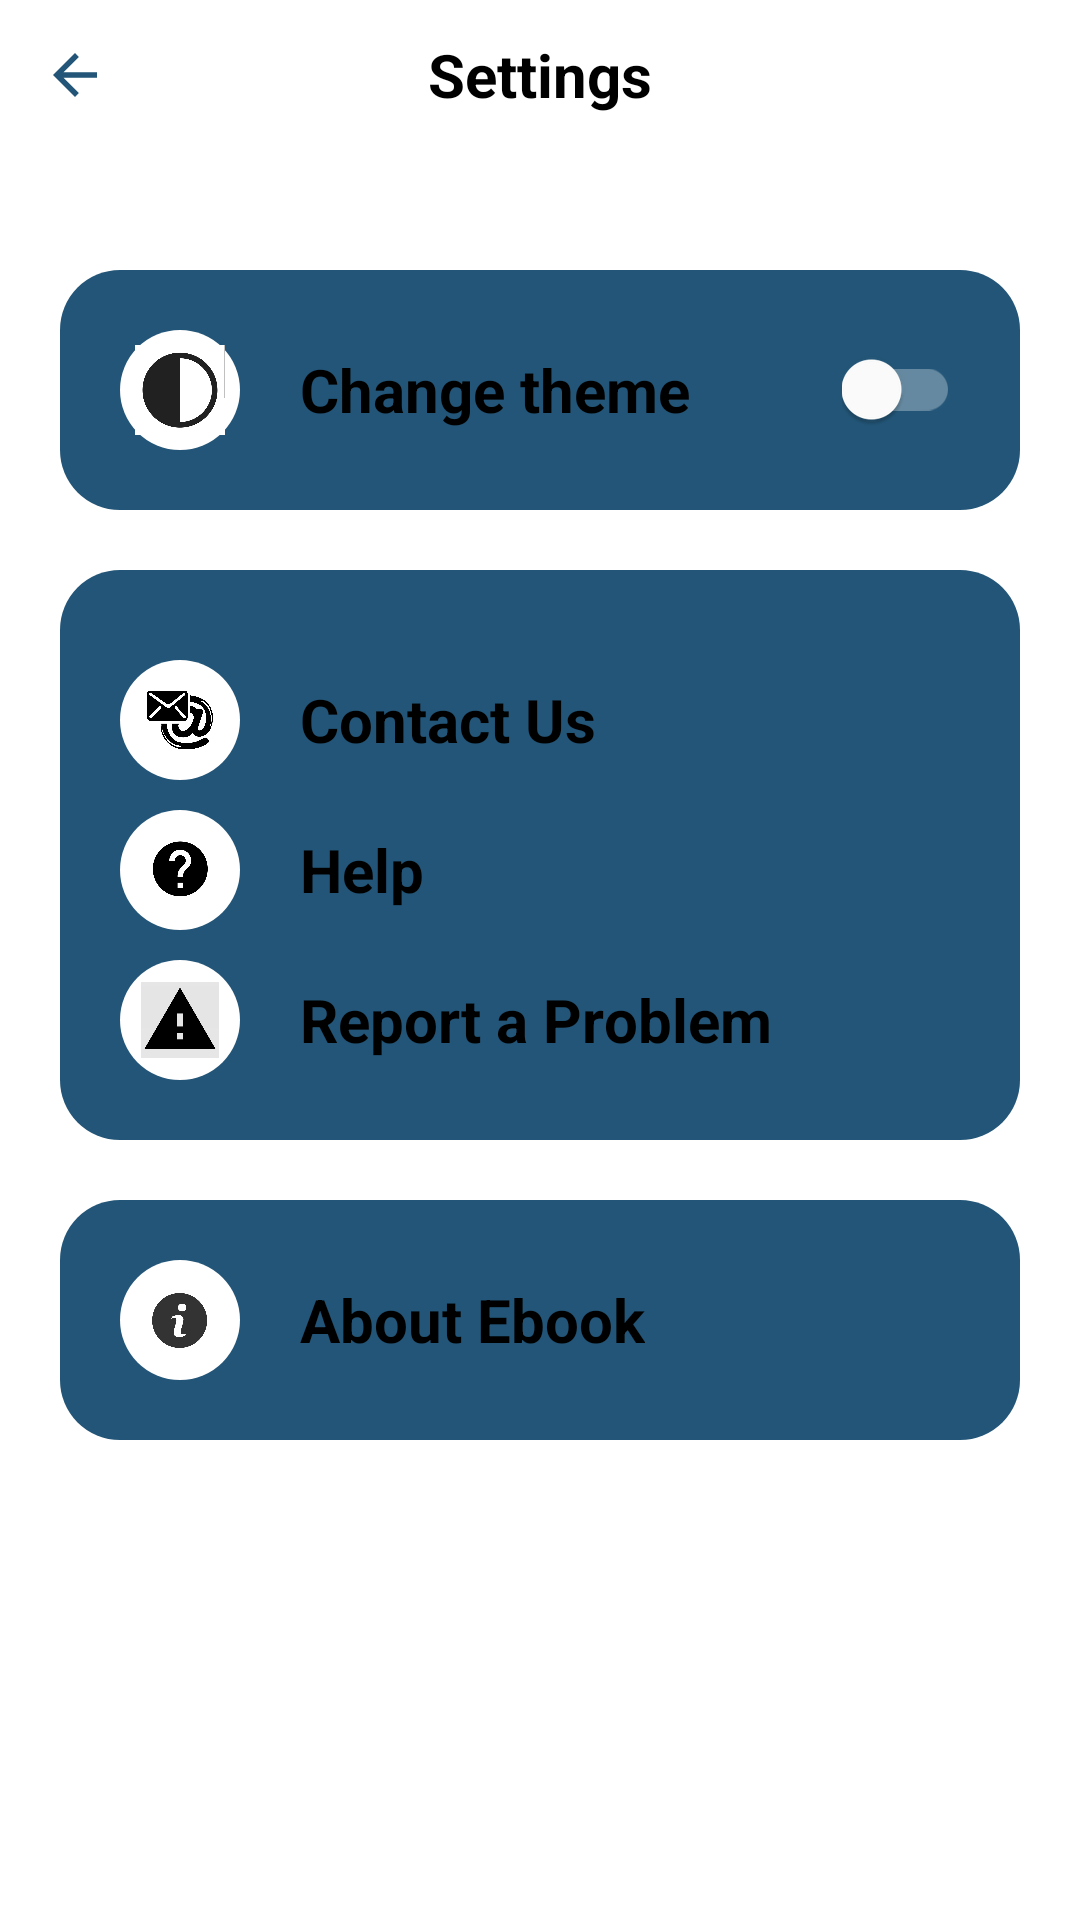

The Android layout XML behind this screen, and the referenced resources:
<!-- AndroidManifest.xml: application theme Theme.Ebook -->
<!-- res/layout/activity_settings.xml -->
<?xml version="1.0" encoding="utf-8"?>
<LinearLayout xmlns:android="http://schemas.android.com/apk/res/android"
    xmlns:app="http://schemas.android.com/apk/res-auto"
    xmlns:tools="http://schemas.android.com/tools"
    android:layout_width="match_parent"
    android:layout_height="match_parent"
    android:id="@+id/parentViewSettings"
    android:orientation="vertical"
    android:background = "#ffffff"
    tools:context=".Settings">

    <RelativeLayout
        android:layout_width="match_parent"
        android:layout_height="wrap_content">

        <ImageView
            android:id="@+id/backArrowIcon"
            android:layout_width="50sp"
            android:layout_height="50sp"
            android:padding="14dp"
            android:src="@drawable/back_btn" />

        <TextView
            android:id="@+id/settingsTV"
            android:layout_width="wrap_content"
            android:layout_height="wrap_content"
            android:layout_centerInParent="true"
            android:text="Settings"
            android:textColor="#000000"
            android:textSize="20sp"
            android:textStyle="bold" />

    </RelativeLayout>

    <ScrollView
        android:layout_width="match_parent"
        android:layout_height="wrap_content">

        <LinearLayout
            android:layout_width="match_parent"
            android:layout_height="wrap_content"
            android:orientation="vertical">

            <LinearLayout
                android:layout_width="match_parent"
                android:layout_height="wrap_content"
                android:layout_marginStart ="20dp"
                android:layout_marginEnd ="20dp"
                android:layout_marginTop ="40dp"
                android:orientation="vertical"
                android:background="@drawable/round_back_white10_20"
                android:padding="20dp">

                
                <RelativeLayout
                    android:layout_width="match_parent"
                    android:layout_height="wrap_content">

                    <ImageView
                        android:id="@+id/changeThemeIcon"
                        android:layout_width="40sp"
                        android:layout_height="40sp"
                        android:background="@drawable/round_back_background"
                        android:padding="5dp"
                        android:src="@drawable/theme" />

                    <TextView
                        android:id="@+id/changeTheme"
                        android:layout_width="wrap_content"
                        android:layout_height="wrap_content"
                        android:layout_centerVertical="true"
                        android:layout_marginStart="20dp"
                        android:layout_toEndOf="@+id/changeThemeIcon"
                        android:text="Change theme"
                        android:textColor="#000000"
                        android:textSize="20sp"
                        android:textStyle="bold" />

                    <androidx.appcompat.widget.SwitchCompat
                        android:id="@+id/themeSwitch"
                        android:layout_width="wrap_content"
                        android:layout_height="wrap_content"
                        android:layout_alignParentEnd="true"
                        android:layout_centerVertical="true"
                        android:switchMinWidth="50dp"
                        android:theme="@style/nightModeSwitch" />

                </RelativeLayout>

            </LinearLayout>

        <LinearLayout
            android:layout_width="match_parent"
            android:layout_height="wrap_content"
            android:layout_marginStart ="20dp"
            android:layout_marginEnd ="20dp"
            android:layout_marginTop ="20dp"
            android:orientation="vertical"
            android:background="@drawable/round_back_white10_20"
            android:padding="20dp">


            
            <RelativeLayout
                android:layout_width="match_parent"
                android:layout_height="wrap_content"
                android:layout_marginTop="10sp">

                <ImageView
                    android:id="@+id/contactUsIcon"
                    android:layout_width="40sp"
                    android:layout_height="40sp"
                    android:background="@drawable/round_back_background"
                    android:padding="9dp"
                    android:src="@drawable/contact" />

                <TextView
                    android:id="@+id/contactUs"
                    android:layout_width="wrap_content"
                    android:layout_height="wrap_content"
                    android:layout_centerVertical="true"
                    android:layout_marginStart="20dp"
                    android:layout_toEndOf="@+id/contactUsIcon"
                    android:text="Contact Us"
                    android:textColor="#000000"
                    android:textSize="20sp"
                    android:textStyle="bold" />

                <ImageView
                    android:id="@+id/arrowIcon1"
                    android:layout_width="wrap_content"
                    android:layout_height="wrap_content"
                    android:layout_alignParentEnd="true"
                    android:layout_centerVertical="true"
                    android:src="@drawable/right_arrow" />

            </RelativeLayout>

            
            <RelativeLayout
                android:layout_width="match_parent"
                android:layout_height="wrap_content"
                android:layout_marginTop="10sp">

                <ImageView
                    android:id="@+id/helpIcon"
                    android:layout_width="40sp"
                    android:layout_height="40sp"
                    android:background="@drawable/round_back_background"
                    android:padding="6dp"
                    android:src="@drawable/help" />

                <TextView
                    android:id="@+id/help"
                    android:layout_width="wrap_content"
                    android:layout_height="wrap_content"
                    android:layout_centerVertical="true"
                    android:layout_marginStart="20dp"
                    android:layout_toEndOf="@+id/helpIcon"
                    android:text="Help"
                    android:textColor="#000000"
                    android:textSize="20sp"
                    android:textStyle="bold" />

                <ImageView
                    android:id="@+id/arrowIcon2"
                    android:layout_width="wrap_content"
                    android:layout_height="wrap_content"
                    android:layout_alignParentEnd="true"
                    android:layout_centerVertical="true"
                    android:src="@drawable/right_arrow" />

            </RelativeLayout>

            
            <RelativeLayout
                android:layout_width="match_parent"
                android:layout_height="wrap_content"
                android:layout_marginTop="10sp">

                <ImageView
                    android:id="@+id/reportProblemIcon"
                    android:layout_width="40sp"
                    android:layout_height="40sp"
                    android:background="@drawable/round_back_background"
                    android:padding="7dp"
                    android:src="@drawable/report" />

                <TextView
                    android:id="@+id/reportProblem"
                    android:layout_width="wrap_content"
                    android:layout_height="wrap_content"
                    android:layout_centerVertical="true"
                    android:layout_marginStart="20dp"
                    android:layout_toEndOf="@+id/reportProblemIcon"
                    android:text="Report a Problem"
                    android:textColor="#000000"
                    android:textSize="20sp"
                    android:textStyle="bold" />

                <ImageView
                    android:id="@+id/arrowIcon3"
                    android:layout_width="wrap_content"
                    android:layout_height="wrap_content"
                    android:layout_alignParentEnd="true"
                    android:layout_centerVertical="true"
                    android:src="@drawable/right_arrow" />

            </RelativeLayout>

        </LinearLayout>

        <LinearLayout
            android:layout_width="match_parent"
            android:layout_height="wrap_content"
            android:layout_marginStart ="20dp"
            android:layout_marginEnd ="20dp"
            android:layout_marginTop ="20dp"
            android:orientation="vertical"
            android:background="@drawable/round_back_white10_20"
            android:padding="20dp">

            
            <RelativeLayout
                android:layout_width="match_parent"
                android:layout_height="wrap_content">

                <ImageView
                    android:id="@+id/aboutEbookIcon"
                    android:layout_width="40sp"
                    android:layout_height="40sp"
                    android:background="@drawable/round_back_background"
                    android:padding="7dp"
                    android:src="@drawable/about" />

                <TextView
                    android:id="@+id/aboutEbook"
                    android:layout_width="wrap_content"
                    android:layout_height="wrap_content"
                    android:layout_centerVertical="true"
                    android:layout_marginStart="20dp"
                    android:layout_toEndOf="@+id/aboutEbookIcon"
                    android:text="About Ebook"
                    android:textColor="#000000"
                    android:textSize="20sp"
                    android:textStyle="bold" />

                <ImageView
                    android:id="@+id/arrowIcon4"
                    android:layout_width="wrap_content"
                    android:layout_height="wrap_content"
                    android:layout_alignParentEnd="true"
                    android:layout_centerVertical="true"
                    android:src="@drawable/right_arrow" />

            </RelativeLayout>

        </LinearLayout>

        </LinearLayout>

    </ScrollView>

</LinearLayout>
<!-- resources referenced by this layout -->
<resources>
  <!-- drawable about: jpg bitmap (drawable, 37535 bytes) -->
  <!-- drawable back_btn (drawable) -->
  <vector xmlns:android="http://schemas.android.com/apk/res/android"
      android:width="24dp"
      android:height="24dp"
      android:viewportWidth="24"
      android:viewportHeight="24"
      >
    <path
        android:fillColor="@color/cardViewsNew"
        android:pathData="M20,11H7.83l5.59,-5.59L12,4l-8,8 8,8 1.41,-1.41L7.83,13H20v-2z"/>
  </vector>
  <!-- drawable contact: jpg bitmap (drawable, 113067 bytes) -->
  <!-- drawable help: jpg bitmap (drawable, 37995 bytes) -->
  <!-- drawable report: jpg bitmap (drawable, 36081 bytes) -->
  <!-- drawable round_back_background (drawable) -->
  <?xml version="1.0" encoding="utf-8"?>
  <shape xmlns:android="http://schemas.android.com/apk/res/android"
      android:shape="rectangle">
  
      <solid android:color="@color/background"/>
      <corners android:radius="100dp" />
  
  </shape>
  <!-- drawable round_back_white10_20 (drawable) -->
  <?xml version="1.0" encoding="utf-8"?>
  <shape xmlns:android="http://schemas.android.com/apk/res/android"
      android:shape="rectangle">
  
      <solid android:color="#257"/>
      <corners android:radius="20dp" />
  
  </shape>
  <!-- drawable theme: jpg bitmap (drawable, 49397 bytes) -->
  <style name="nightModeSwitch" parent="Theme.AppCompat.Light">
          <item name="colorControlActivated">@color/switchIcon</item>
          <item name="colorSwitchThumbNormal">#ffffff</item>
          <item name="android:colorForeground">#ffffff</item>
      </style>
  <style name="Theme.Ebook" parent="Theme.MaterialComponents.DayNight.NoActionBar">
          
          <item name="colorPrimary">@color/purple_500</item>
          <item name="colorPrimaryVariant">@color/purple_700</item>
          <item name="colorOnPrimary">@color/white</item>
          
          <item name="colorSecondary">@color/teal_200</item>
          <item name="colorSecondaryVariant">@color/teal_700</item>
          <item name="colorOnSecondary">@color/black</item>
          
          <item name="android:statusBarColor" tools:targetApi="l">?attr/colorPrimaryVariant</item>
          
  
      </style>
  <color name="cardViewsNew">#257</color>
  <color name="background">#ffffff</color>
  <color name="switchIcon">#000000</color>
  <color name="purple_500">#FF6200EE</color>
  <color name="purple_700">#FF3700B3</color>
  <color name="white">#FFFFFFFF</color>
  <color name="teal_200">#FF03DAC5</color>
  <color name="teal_700">#FF018786</color>
  <color name="black">#FF000000</color>
</resources>
